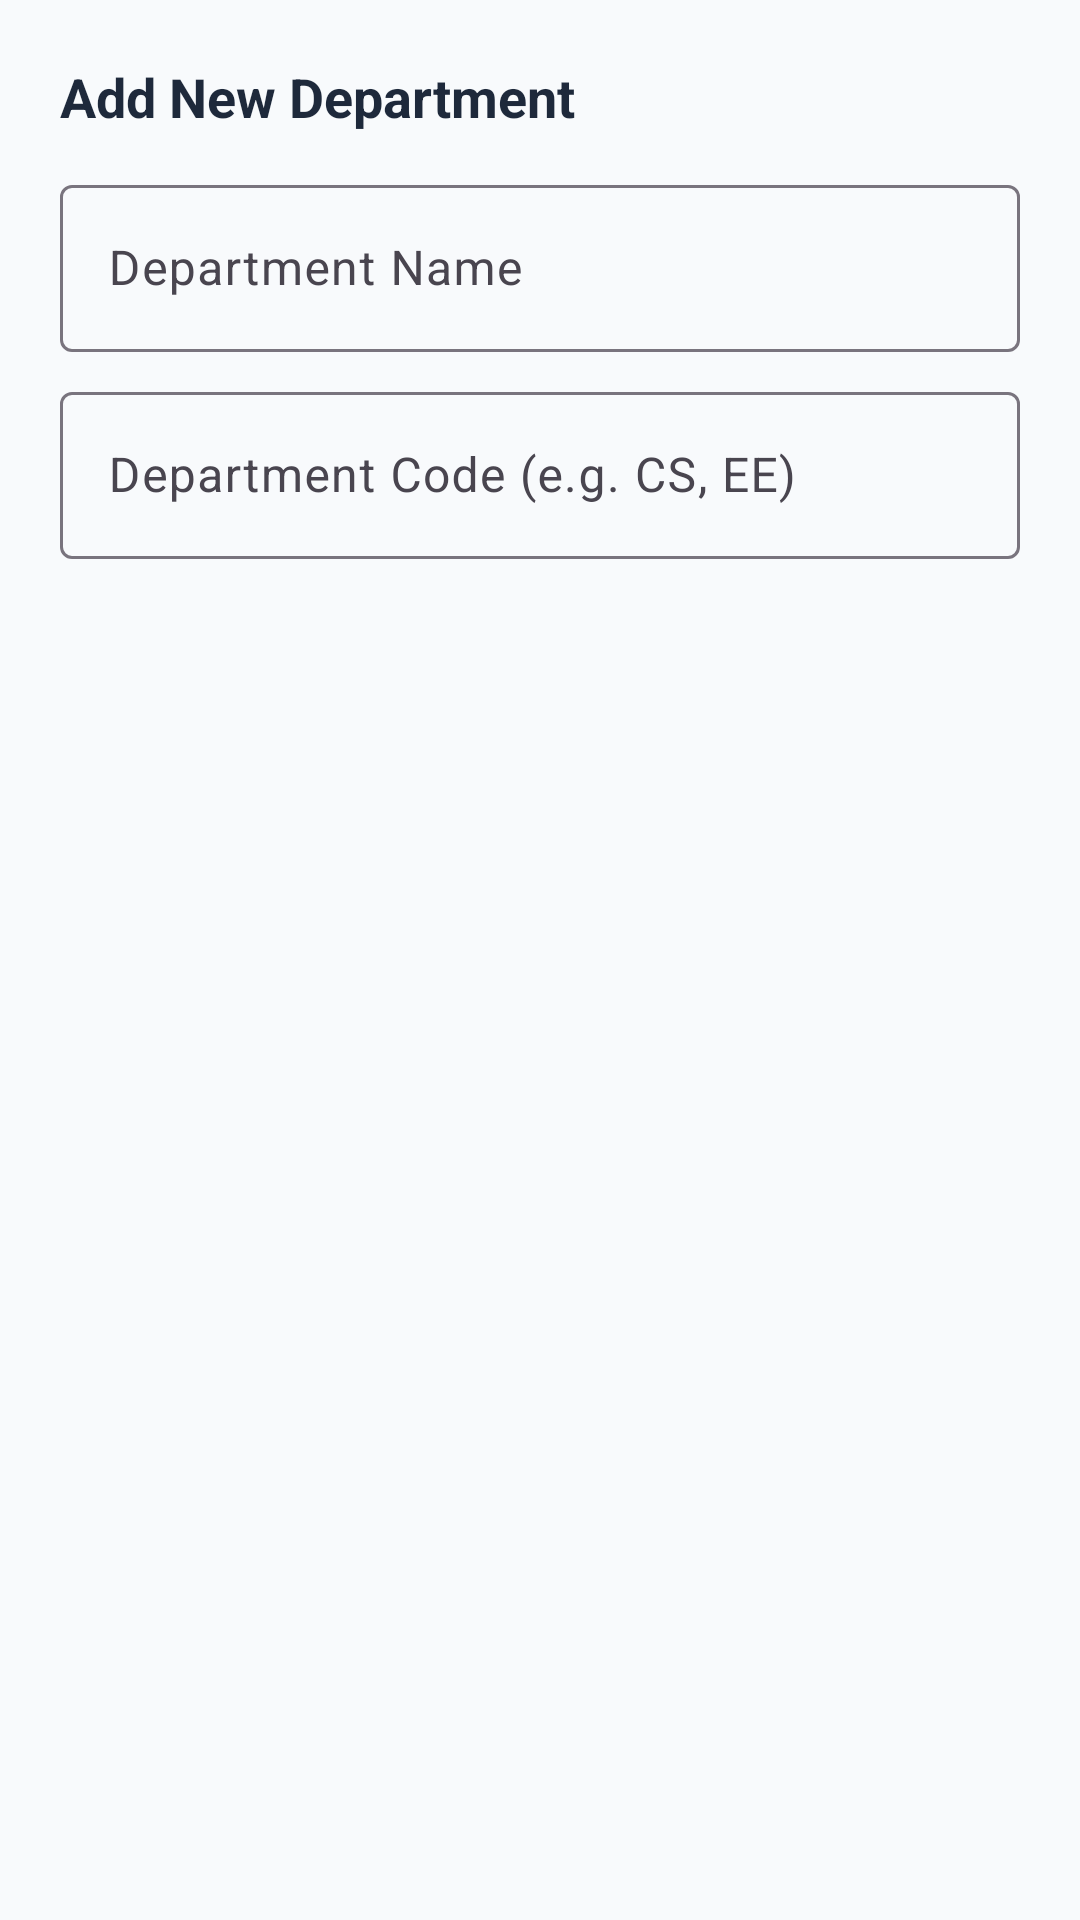

Produce the Android XML layout that renders to this screen, including the resource entries it uses.
<!-- AndroidManifest.xml: application theme Theme.Attandance -->
<!-- res/layout/dialog_add_department.xml -->
<?xml version="1.0" encoding="utf-8"?>
<LinearLayout xmlns:android="http://schemas.android.com/apk/res/android"
    style="@style/Widget.Material3.TextInputLayout.OutlinedBox"
    android:layout_width="match_parent"
    android:layout_height="wrap_content"
    android:orientation="vertical"
    android:padding="20dp">

    <TextView
        android:layout_width="wrap_content"
        android:layout_height="wrap_content"
        android:text="Add New Department"
        android:textColor="@color/text_primary_light"
        android:textSize="18sp"
        android:textStyle="bold" />

    <com.google.android.material.textfield.TextInputLayout
        style="@style/Widget.Material3.TextInputLayout.OutlinedBox"
        android:layout_width="match_parent"
        android:layout_height="wrap_content"
        android:layout_marginTop="12dp"
        android:hint="Department Name">

        <com.google.android.material.textfield.TextInputEditText
            android:id="@+id/etDlgDeptName"
            android:layout_width="match_parent"
            android:layout_height="wrap_content"
            android:inputType="text" />
    </com.google.android.material.textfield.TextInputLayout>

    <com.google.android.material.textfield.TextInputLayout
        style="@style/Widget.Material3.TextInputLayout.OutlinedBox"
        android:layout_width="match_parent"
        android:layout_height="wrap_content"
        android:layout_marginTop="8dp"
        android:hint="Department Code (e.g. CS, EE)">

        <com.google.android.material.textfield.TextInputEditText
            android:id="@+id/etDlgDeptCode"
            android:layout_width="match_parent"
            android:layout_height="wrap_content"
            android:inputType="textCapCharacters" />
    </com.google.android.material.textfield.TextInputLayout>
</LinearLayout>
<!-- resources referenced by this layout -->
<resources>
  <color name="text_primary_light">#1E293B</color>
  <style name="Theme.Attandance" parent="Theme.Material3.DayNight.NoActionBar">
          
          <item name="colorPrimary">@color/primary</item>
          <item name="colorPrimaryVariant">@color/primary_dark</item>
          <item name="colorOnPrimary">@color/white</item>
  
          
          <item name="colorSecondary">@color/accent</item>
          <item name="colorOnSecondary">@color/white</item>
  
          
          <item name="android:statusBarColor">@color/primary_dark</item>
          <item name="android:windowLightStatusBar">false</item>
  
          
          <item name="android:windowBackground">@color/bg_light</item>
      </style>
  <color name="primary">#1E88E5</color>
  <color name="primary_dark">#1565C0</color>
  <color name="white">#FFFFFF</color>
  <color name="accent">#00B0FF</color>
  <color name="bg_light">#F8FAFC</color>
</resources>
